Run: headless pygame with SDL's dummy video driver; simulated clock (each Clock.tick advances the game by its frame time, no real sleeping); random seed 0; keys injected as events and as key.get_pressed() state; mouse plan: one left click at the window centre at the start of phase 2, then a move to the lower-right quarter at the start of phase 3.
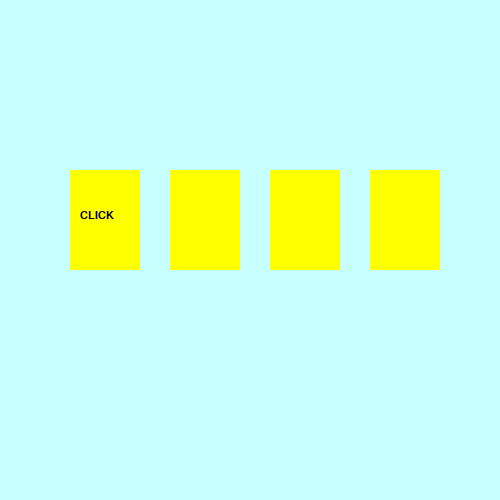
Frame 1 of 4 · flips 1–60 · no input
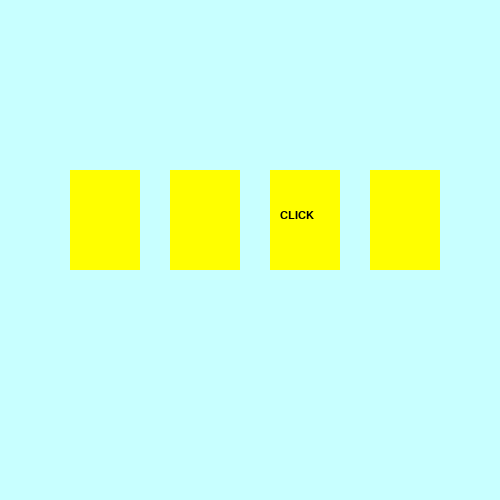
Frame 2 of 4 · flips 61–180 · clicked the window centre · tapped SPACE, RETURN · held RIGHT (→), D
Frame 3 of 4 · flips 181–300 · moved the mouse to the lower-right quarter · held DOWN (↓), S · screen unchanged from frame 2, image omitted
Frame 4 of 4 · flips 301–420 · held LEFT (←), A, UP (↑), W · screen unchanged from frame 3, image omitted

The pygame program that drew these frames:

import pygame
import time
from random import randint
pygame.init()

back = (200, 255, 255)
mw = pygame.display.set_mode((500, 500))
mw.fill(back)
clock = pygame.time.Clock()

class Area():
    def __init__(self, x=0, y=0, width=10, height=10, color=None):
        self.rect = pygame.Rect(x, y, width, height)
        self.fill_color = color

    def color(self, new_color):
        self.fill_color = new_color

    def fill(self):
        pygame.draw.rect(mw, self.fill_color, self.rect)

    def outline(self, frame_color, thickness):
        pygame.draw.rect(mw, frame_color, self.rect, thickness)

    def collidepoint(self, x, y):
       return self.rect.collidepoint(x, y)
class Label(Area):
    def set_text(self, Text, fsize=12, text_color=(0, 0, 0)):
        self.image = pygame.font.SysFont('verdana', fsize).render(Text, True, text_color)

    def draw(self, shift_x=0, shift_y=0):
        self.fill()
        mw.blit(self.image, (self.rect.x + shift_x, self.rect.y + shift_y))



cards = []
num_cards = 4

x = 70

for i in range(num_cards):
    new_card = Label(x, 170, 70, 100, (255, 255, 0))
    new_card.outline((80, 80, 255), 10)
    new_card.set_text('CLICK', 16)
    cards.append(new_card)
    x = x + 100

wait = 0


while True:
    if wait == 0:
        wait = 20
        click = randint(1, num_cards)
        for i in range(num_cards):
            cards[i].color((255, 255, 0))
            if(i+1) == click:
                cards[i].draw(10, 40)
            else:
                cards[i].fill()
    else:
        wait -=1
        for event in pygame.event.get():
            if event.type == pygame.MOUSEBUTTONDOWN and event.button == 1:
                x, y = event.pos
                for i in range(num_cards):
                    if cards[i].collidepoint(x, y):
                        if i+1 == click:
                            cards[i].color((0, 255, 51))
                        else:
                            cards[i].color((255, 0, 0))
                        cards[i].fill()

    pygame.display.update()
    clock.tick(40)
